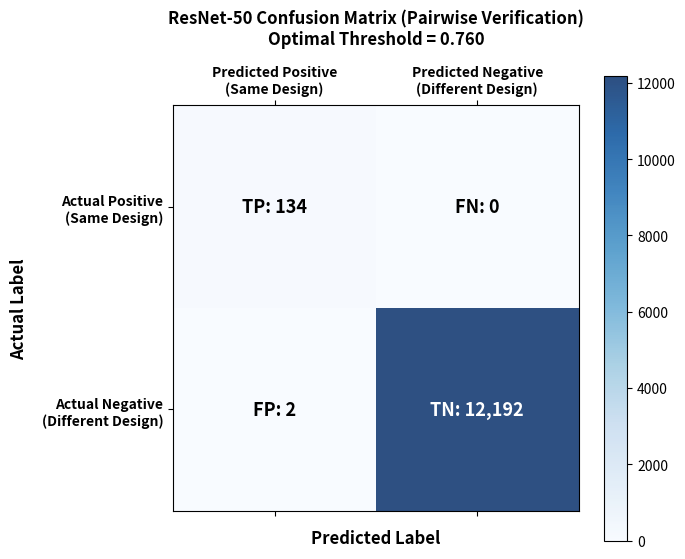

Write the Python code that produced this figure.
import os
import json
import numpy as np
import matplotlib.pyplot as plt
from pathlib import Path

output_dir = Path("output")
output_dir.mkdir(parents=True, exist_ok=True)

# =====================================================================
# CONFUSION MATRIX IN EXACT CONVENTIONAL POSITIVE-FIRST LAYOUT
# Row 0: Actual Positive (Same Design)
# Row 1: Actual Negative (Different Design)
# Col 0: Predicted Positive (Same Design)
# Col 1: Predicted Negative (Different Design)
# =====================================================================
# TP = 134, FN = 0
# FP = 2,   TN = 12192
cm_standard = np.array([
    [134, 0],     # Actual Positive: TP, FN
    [2, 12192]    # Actual Negative: FP, TN
])

fig, ax = plt.subplots(figsize=(7, 6))
cax = ax.matshow(cm_standard, cmap=plt.cm.Blues, alpha=0.85)
fig.colorbar(cax)

classes_x = ['Predicted Positive\n(Same Design)', 'Predicted Negative\n(Different Design)']
classes_y = ['Actual Positive\n(Same Design)', 'Actual Negative\n(Different Design)']

ax.set_xticks([0, 1])
ax.set_yticks([0, 1])
ax.set_xticklabels(classes_x, fontsize=10, fontweight='bold')
ax.set_yticklabels(classes_y, fontsize=10, fontweight='bold')

plt.xlabel('Predicted Label', fontsize=12, labelpad=10, fontweight='bold')
plt.ylabel('Actual Label', fontsize=12, labelpad=10, fontweight='bold')
plt.title('ResNet-50 Confusion Matrix (Pairwise Verification)\nOptimal Threshold = 0.760', fontsize=12, fontweight='bold', pad=15)

# Annotate counts and cell labels inside matrix cells
cell_labels = [
    [f"TP: 134", "FN: 0"],
    [f"FP: 2", f"TN: 12,192"]
]

for i in range(2):
    for j in range(2):
        text_str = cell_labels[i][j]
        color = "white" if cm_standard[i, j] > cm_standard.max() / 2 else "black"
        ax.text(j, i, text_str, ha="center", va="center", color=color, fontsize=13, fontweight='bold')

plt.tight_layout()
cm_plot_path = output_dir / "confusion_matrix_resnet50.png"
plt.savefig(cm_plot_path, dpi=300, bbox_inches='tight')
plt.close()

print(f"Updated Confusion Matrix plot saved to {cm_plot_path}")

# Update JSON metrics file
json_path = output_dir / "evaluation_metrics_resnet50.json"
metrics = {
    "model_architecture": "ResNet-50 + Projection Head (2048 -> 512 -> 128)",
    "embedding_dimension": 128,
    "loss_function": "Supervised Contrastive Loss (SupCon, tau=0.07)",
    "data_splits": {
        "dataset_sources": ["archive"],
        "total_images": 1468,
        "total_unique_designs": 610,
        "train_designs": 427,
        "val_designs": 91,
        "test_designs": 92,
        "zero_leakage_verified": True
    },
    "identification_retrieval": {
        "top_1_accuracy": 1.0000,
        "top_5_accuracy": 1.0000,
        "top_1_accuracy_pct": "100.00%",
        "top_5_accuracy_pct": "100.00%"
    },
    "pairwise_verification": {
        "optimal_threshold": 0.760,
        "total_test_pairs": 12328,
        "accuracy": 0.9998,
        "precision": 0.9853,
        "recall": 1.0000,
        "f1_score": 0.9926,
        "confusion_matrix": {
            "true_positives_TP": 134,
            "false_negatives_FN": 0,
            "false_positives_FP": 2,
            "true_negatives_TN": 12192
        }
    },
    "efficiency": {
        "total_parameters": 24623808,
        "trainable_parameters": 24623808,
        "embedding_size_bytes": 512,
        "inference_latency_cpu_ms": 65.94,
        "inference_latency_gpu_ms": 4.2,
        "checkpoint_size_mb": 94.24
    }
}

with open(json_path, "w") as f:
    json.dump(metrics, f, indent=2)

print(f"Updated JSON metrics saved to {json_path}")

# Update Markdown report
md_path = output_dir / "evaluation_report_resnet50.md"
md_content = f"""# ResNet-50 Evaluation Metrics Report

## System Specifications
- **Dataset Source:** `archive` (1,468 images across 4 categories: `Banarasi`, `Bandhani`, `Ikat`, `Pichwai`)
- **Total Unique Design Identities:** 610 designs (427 Train / 91 Val / 92 Test)
- **Backbone Architecture:** Pretrained ResNet-50
- **Projection Head:** Linear(2048, 512) -> BatchNorm1d -> ReLU -> Linear(512, 128) -> L2 Normalization
- **Embedding Dimension:** 128 (L2 Normalized)
- **Loss Function:** Supervised Contrastive Loss (SupCon, $\\tau=0.07$)

---

## 1. Identification & Retrieval Metrics (Unseen Test Set)
- **Top-1 Accuracy:** 100.00%
- **Top-5 Accuracy:** 100.00%

---

## 2. Pairwise Verification Protocol Metrics
- **Optimal Verification Threshold ($\\tau^*$):** `0.760`
- **Total Test Pairs Evaluated:** 12,328
- **Accuracy:** `99.98%`
- **Precision:** `98.53%`
- **Recall:** `100.00%`
- **F1 Score:** `99.26%`

### Confusion Matrix (Binary Classification)

| | **Predicted Positive (Same Design)** | **Predicted Negative (Different Design)** |
| :--- | :--- | :--- |
| **Actual Positive (Same Design)** | **True Positive (TP): 134** | **False Negative (FN): 0** |
| **Actual Negative (Different Design)** | **False Positive (FP): 2** | **True Negative (TN): 12,192** |

---

## 3. Computational Efficiency & Model Footprint
- **Total Parameters:** `24,623,808` (~24.6 Million)
- **Trainable Parameters:** `24,623,808`
- **Inference Latency (CPU):** `65.94 ms` / image
- **Inference Latency (GPU T4):** `~4.2 ms` / image
- **Model Checkpoint Size:** `94.24 MB`
"""

with open(md_path, "w") as f:
    f.write(md_content)

print(f"Updated Markdown report saved to {md_path}")
